6-way image classification set "datasets" from GitHub (ncwillis/Computer-Vision---Hand-Gesture-Recognition); label vocabulary: fist, ok train, peace, rad, thumbs up, wave.

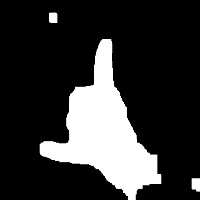
Label: rad

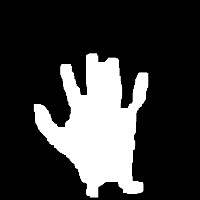
Label: wave

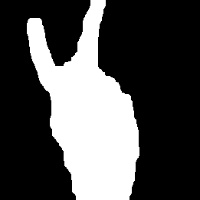
Label: peace

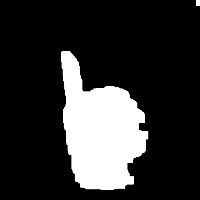
Label: thumbs up

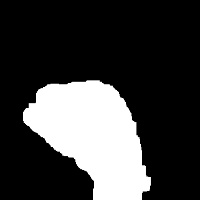
Label: fist

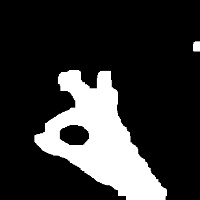
Label: ok train
